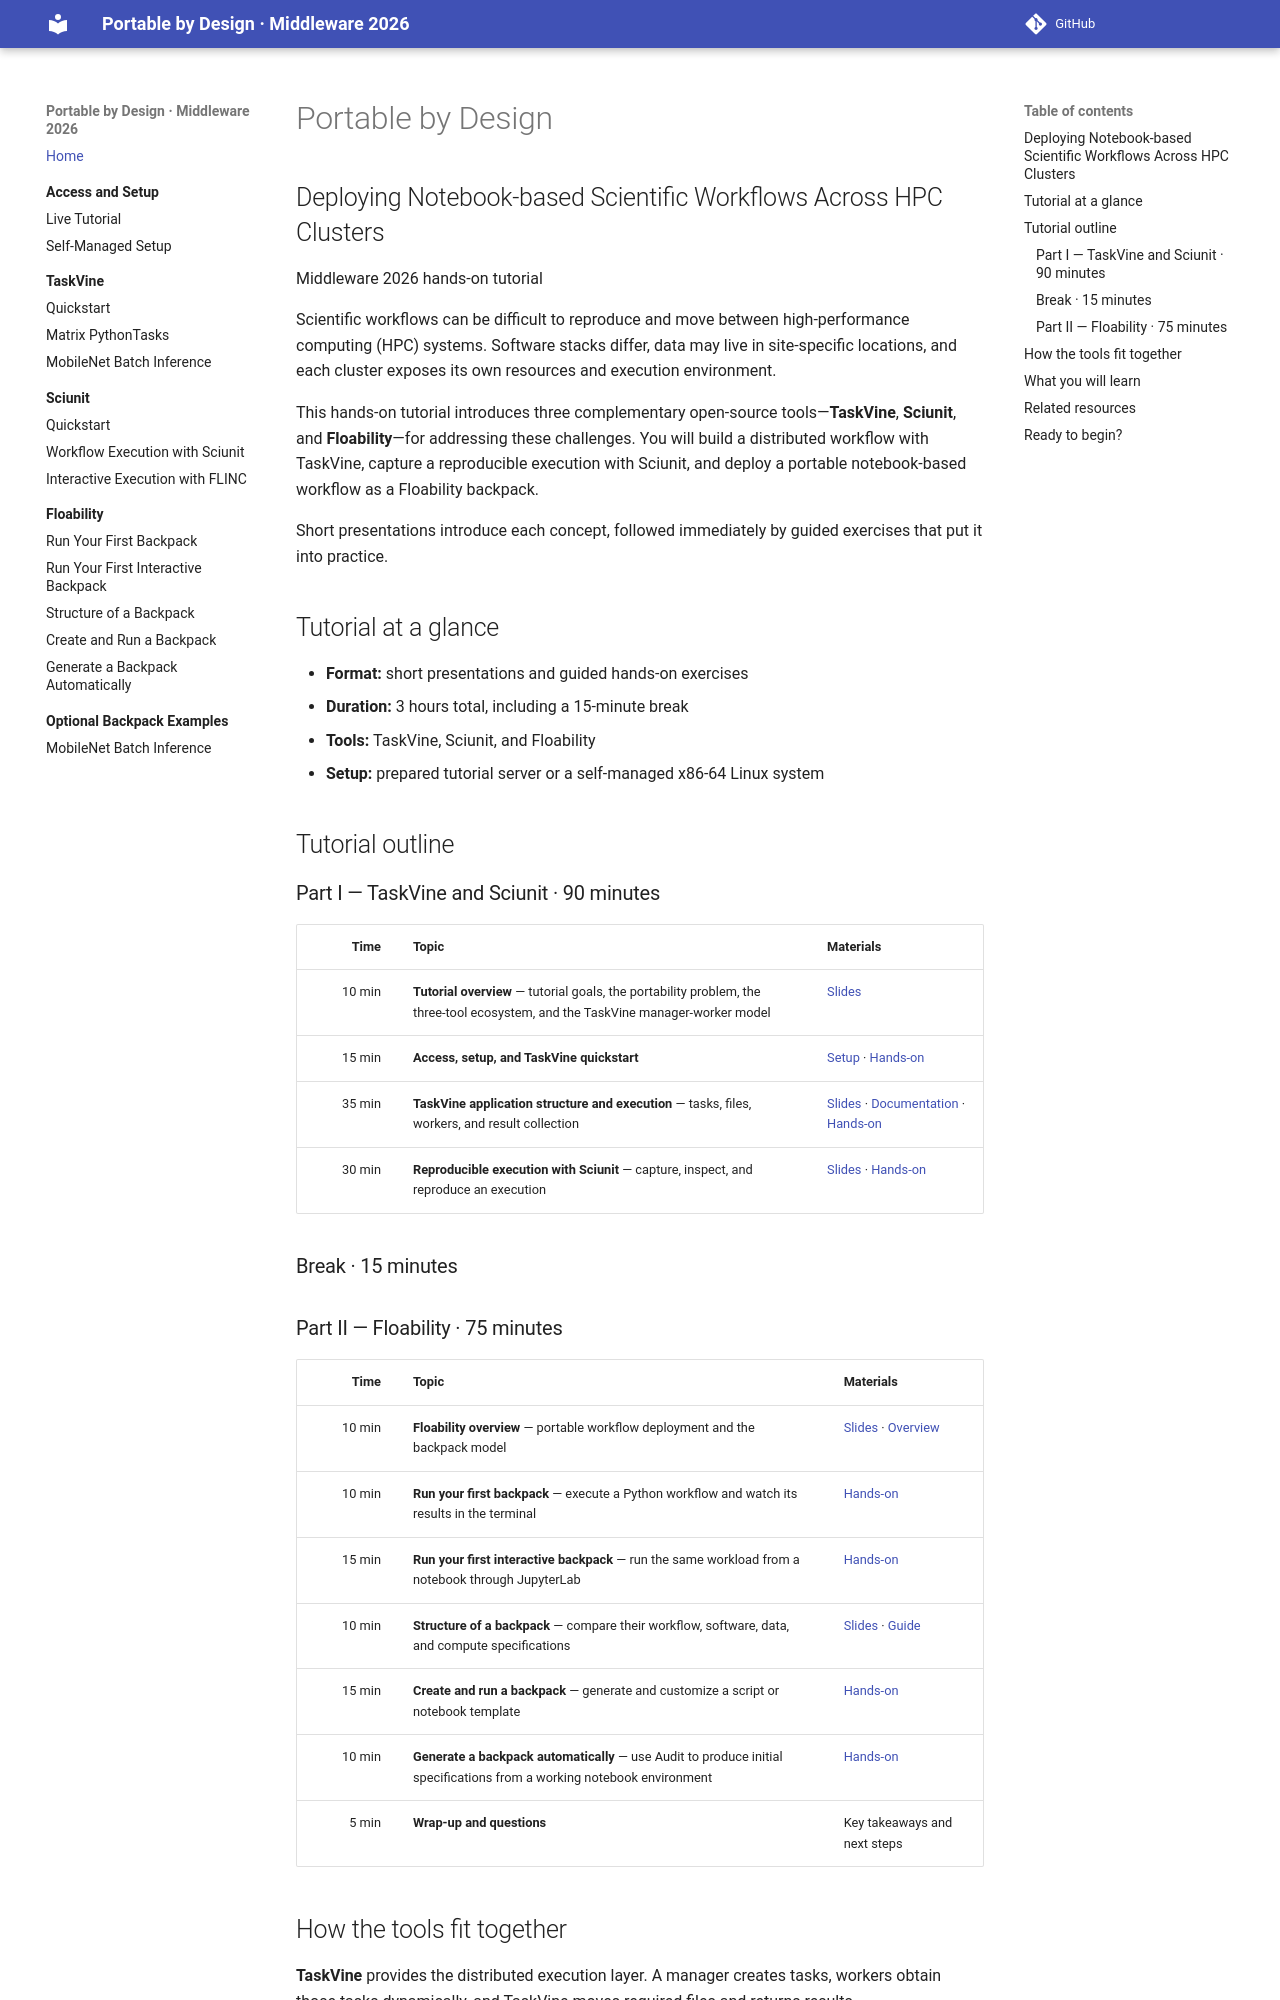

repository: floability/middleware26-tutorial-portable-by-design · page: index.html · generator: mkdocs

# Portable by Design

## Deploying Notebook-based Scientific Workflows Across HPC Clusters

Middleware 2026 hands-on tutorial

Scientific workflows can be difficult to reproduce and move between high-performance computing (HPC) systems. Software stacks differ, data may live in site-specific locations, and each cluster exposes its own resources and execution environment.

This hands-on tutorial introduces three complementary open-source tools—**TaskVine**, **Sciunit**, and **Floability**—for addressing these challenges. You will build a distributed workflow with TaskVine, capture a reproducible execution with Sciunit, and deploy a portable notebook-based workflow as a Floability backpack.

Short presentations introduce each concept, followed immediately by guided exercises that put it into practice.

## Tutorial at a glance

- **Format:** short presentations and guided hands-on exercises
- **Duration:** 3 hours total, including a 15-minute break
- **Tools:** TaskVine, Sciunit, and Floability
- **Setup:** prepared tutorial server or a self-managed x86-64 Linux system

## Tutorial outline

### Part I — TaskVine and Sciunit · 90 minutes

| Time | Topic | Materials |
| ---: | --- | --- |
| 10 min | **Tutorial overview** — tutorial goals, the portability problem, the three-tool ecosystem, and the TaskVine manager-worker model | [Slides](https://docs.google.com/presentation/d/1CHyHMTHB1CfTIvFxfMB7ychu1Ed5oCG3lhBlRd9ppeM/edit?usp=sharing) |
| 15 min | **Access, setup, and TaskVine quickstart** | [Setup](01-access-and-setup/index.md) · [Hands-on](02-taskvine/quickstart.md) |
| 35 min | **TaskVine application structure and execution** — tasks, files, workers, and result collection | [Slides](https://docs.google.com/presentation/d/1CHyHMTHB1CfTIvFxfMB7ychu1Ed5oCG3lhBlRd9ppeM/edit?usp=sharing) · [Documentation](https://cctools.readthedocs.io/en/stable/taskvine/) · [Hands-on](02-taskvine/matrix.md) |
| 30 min | **Reproducible execution with Sciunit** — capture, inspect, and reproduce an execution | [Slides](https://docs.google.com/presentation/d/1CHyHMTHB1CfTIvFxfMB7ychu1Ed5oCG3lhBlRd9ppeM/edit?usp=sharing) · [Hands-on](03-sciunit/index.md) |

### Break · 15 minutes
